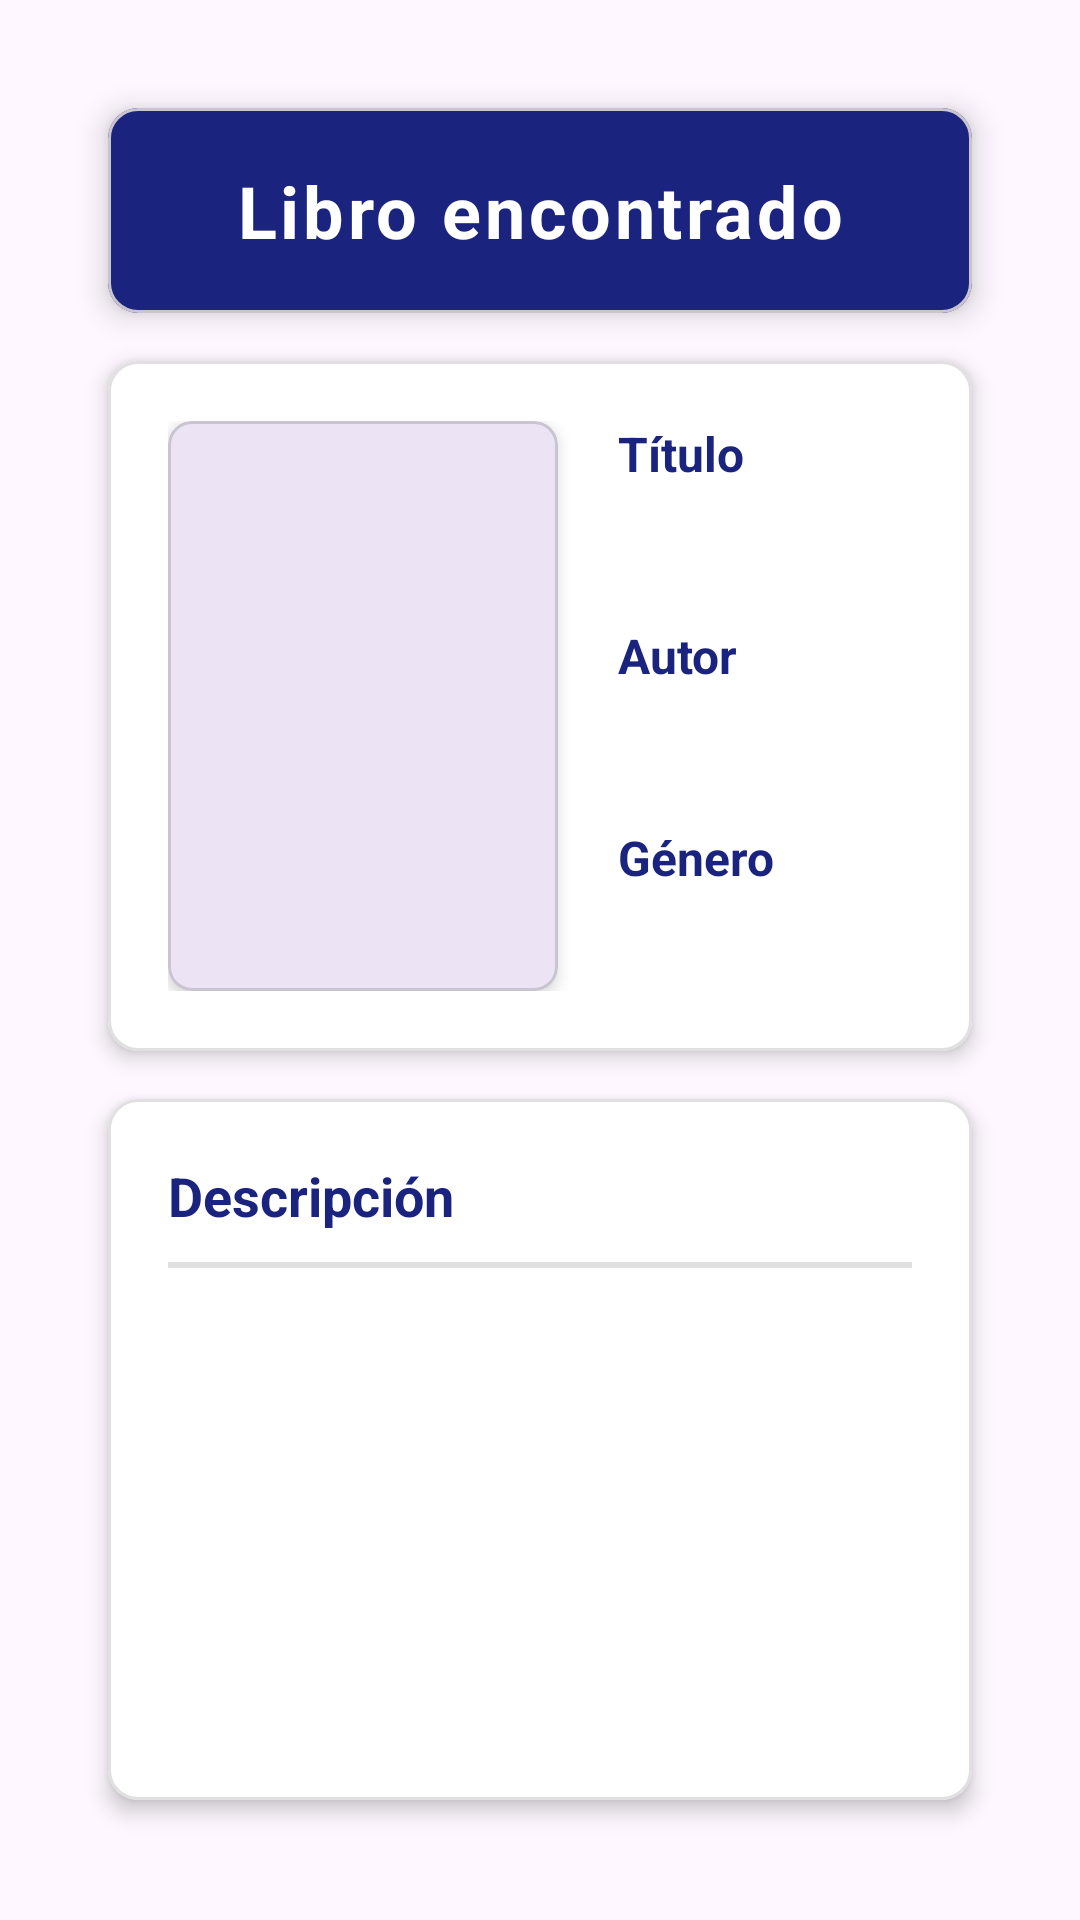

This screen was rendered from an Android layout file. Write that file and the resources it references.
<!-- AndroidManifest.xml: application theme Theme.DispositivosMovilesTP3 -->
<!-- res/layout/activity_resultado.xml -->
<?xml version="1.0" encoding="utf-8"?>
<androidx.constraintlayout.widget.ConstraintLayout xmlns:android="http://schemas.android.com/apk/res/android"
    xmlns:app="http://schemas.android.com/apk/res-auto"
    xmlns:tools="http://schemas.android.com/tools"
    android:id="@+id/main"
    android:layout_width="match_parent"
    android:layout_height="wrap_content"
    android:padding="24dp"
    tools:context=".ResultadoActivity">

    <com.google.android.material.card.MaterialCardView
        android:id="@+id/cardTitulo"
        android:layout_width="match_parent"
        android:layout_height="wrap_content"
        android:layout_marginStart="12dp"
        android:layout_marginTop="12dp"
        android:layout_marginEnd="12dp"
        app:cardBackgroundColor="#1A237E"
        app:cardCornerRadius="10dp"
        app:cardElevation="6dp"
        app:layout_constraintEnd_toEndOf="parent"
        app:layout_constraintStart_toStartOf="parent"
        app:layout_constraintTop_toTopOf="parent">

        <TextView
            android:id="@+id/textView"
            android:layout_width="match_parent"
            android:layout_height="wrap_content"
            android:letterSpacing="0.05"
            android:padding="18dp"
            android:text="Libro encontrado"
            android:textAlignment="center"
            android:textColor="#FFFFFF"
            android:textSize="24sp"
            android:textStyle="bold" />
    </com.google.android.material.card.MaterialCardView>

    
    <com.google.android.material.card.MaterialCardView
        android:id="@+id/cardInfo"
        android:layout_width="match_parent"
        android:layout_height="wrap_content"
        android:layout_marginStart="12dp"
        android:layout_marginTop="16dp"
        android:layout_marginEnd="12dp"
        app:cardBackgroundColor="#FFFFFF"
        app:cardCornerRadius="10dp"
        app:cardElevation="4dp"
        app:strokeColor="#E0E0E0"
        app:strokeWidth="1dp"
        app:layout_constraintEnd_toEndOf="parent"
        app:layout_constraintStart_toStartOf="parent"
        app:layout_constraintTop_toBottomOf="@+id/cardTitulo">

        <androidx.constraintlayout.widget.ConstraintLayout
            android:layout_width="match_parent"
            android:layout_height="wrap_content"
            android:padding="20dp">

            <com.google.android.material.card.MaterialCardView
                android:id="@+id/cardImage"
                android:layout_width="wrap_content"
                android:layout_height="wrap_content"
                app:cardCornerRadius="8dp"
                app:cardElevation="3dp"
                app:layout_constraintStart_toStartOf="parent"
                app:layout_constraintTop_toTopOf="parent">

                <ImageView
                    android:id="@+id/ivFoto"
                    android:layout_width="130dp"
                    android:layout_height="190dp"
                    android:scaleType="centerCrop"
                    tools:srcCompat="@tools:sample/avatars" />
            </com.google.android.material.card.MaterialCardView>

            <TextView
                android:id="@+id/tituloLabel"
                android:layout_width="wrap_content"
                android:layout_height="wrap_content"
                android:layout_marginStart="20dp"
                android:text="Título"
                android:textColor="#1A237E"
                android:textSize="16sp"
                android:textStyle="bold"
                app:layout_constraintStart_toEndOf="@+id/cardImage"
                app:layout_constraintTop_toTopOf="@+id/cardImage" />

            <TextView
                android:id="@+id/edtTitulo"
                android:layout_width="0dp"
                android:layout_height="wrap_content"
                android:layout_marginStart="20dp"
                android:layout_marginTop="4dp"
                android:layout_marginEnd="8dp"
                android:text=""
                android:textColor="#263238"
                android:textSize="16sp"
                app:layout_constraintEnd_toEndOf="parent"
                app:layout_constraintStart_toEndOf="@+id/cardImage"
                app:layout_constraintTop_toBottomOf="@+id/tituloLabel" />

            <TextView
                android:id="@+id/autorLabel"
                android:layout_width="wrap_content"
                android:layout_height="wrap_content"
                android:layout_marginStart="20dp"
                android:layout_marginTop="20dp"
                android:text="Autor"
                android:textColor="#1A237E"
                android:textSize="16sp"
                android:textStyle="bold"
                app:layout_constraintStart_toEndOf="@+id/cardImage"
                app:layout_constraintTop_toBottomOf="@+id/edtTitulo" />

            <TextView
                android:id="@+id/edtAutor"
                android:layout_width="0dp"
                android:layout_height="wrap_content"
                android:layout_marginStart="20dp"
                android:layout_marginTop="4dp"
                android:layout_marginEnd="8dp"
                android:text=""
                android:textColor="#263238"
                android:textSize="16sp"
                app:layout_constraintEnd_toEndOf="parent"
                app:layout_constraintStart_toEndOf="@+id/cardImage"
                app:layout_constraintTop_toBottomOf="@+id/autorLabel" />

            <TextView
                android:id="@+id/generoLabel"
                android:layout_width="wrap_content"
                android:layout_height="wrap_content"
                android:layout_marginStart="20dp"
                android:layout_marginTop="20dp"
                android:text="Género"
                android:textColor="#1A237E"
                android:textSize="16sp"
                android:textStyle="bold"
                app:layout_constraintStart_toEndOf="@+id/cardImage"
                app:layout_constraintTop_toBottomOf="@+id/edtAutor" />

            <TextView
                android:id="@+id/edtGenero"
                android:layout_width="0dp"
                android:layout_height="wrap_content"
                android:layout_marginStart="20dp"
                android:layout_marginTop="4dp"
                android:layout_marginEnd="8dp"
                android:text=""
                android:textColor="#263238"
                android:textSize="16sp"
                app:layout_constraintEnd_toEndOf="parent"
                app:layout_constraintStart_toEndOf="@+id/cardImage"
                app:layout_constraintTop_toBottomOf="@+id/generoLabel" />

        </androidx.constraintlayout.widget.ConstraintLayout>
    </com.google.android.material.card.MaterialCardView>

    
    <com.google.android.material.card.MaterialCardView
        android:id="@+id/cardDescripcion"
        android:layout_width="match_parent"
        android:layout_height="0dp"
        android:layout_marginStart="12dp"
        android:layout_marginTop="16dp"
        android:layout_marginEnd="12dp"
        android:layout_marginBottom="16dp"
        app:cardBackgroundColor="#FFFFFF"
        app:cardCornerRadius="10dp"
        app:cardElevation="4dp"
        app:strokeColor="#E0E0E0"
        app:strokeWidth="1dp"
        app:layout_constraintBottom_toBottomOf="parent"
        app:layout_constraintEnd_toEndOf="parent"
        app:layout_constraintStart_toStartOf="parent"
        app:layout_constraintTop_toBottomOf="@+id/cardInfo">

        <LinearLayout
            android:layout_width="match_parent"
            android:layout_height="match_parent"
            android:orientation="vertical"
            android:padding="20dp">

            <TextView
                android:layout_width="match_parent"
                android:layout_height="wrap_content"
                android:text="Descripción"
                android:textColor="#1A237E"
                android:textSize="18sp"
                android:textStyle="bold" />

            <View
                android:layout_width="match_parent"
                android:layout_height="2dp"
                android:layout_marginTop="10dp"
                android:layout_marginBottom="16dp"
                android:background="#E0E0E0" />

            <ScrollView
                android:layout_width="match_parent"
                android:layout_height="match_parent">

                <TextView
                    android:id="@+id/edtDescripcion"
                    android:layout_width="match_parent"
                    android:layout_height="wrap_content"
                    android:lineSpacingExtra="4dp"
                    android:text=""
                    android:textColor="#263238"
                    android:textSize="16sp" />
            </ScrollView>
        </LinearLayout>
    </com.google.android.material.card.MaterialCardView>


</androidx.constraintlayout.widget.ConstraintLayout>
<!-- resources referenced by this layout -->
<resources>
  <style name="Theme.DispositivosMovilesTP3" parent="Base.Theme.DispositivosMovilesTP3" />
  <style name="Base.Theme.DispositivosMovilesTP3" parent="Theme.Material3.DayNight.NoActionBar">
          
          
      </style>
</resources>
